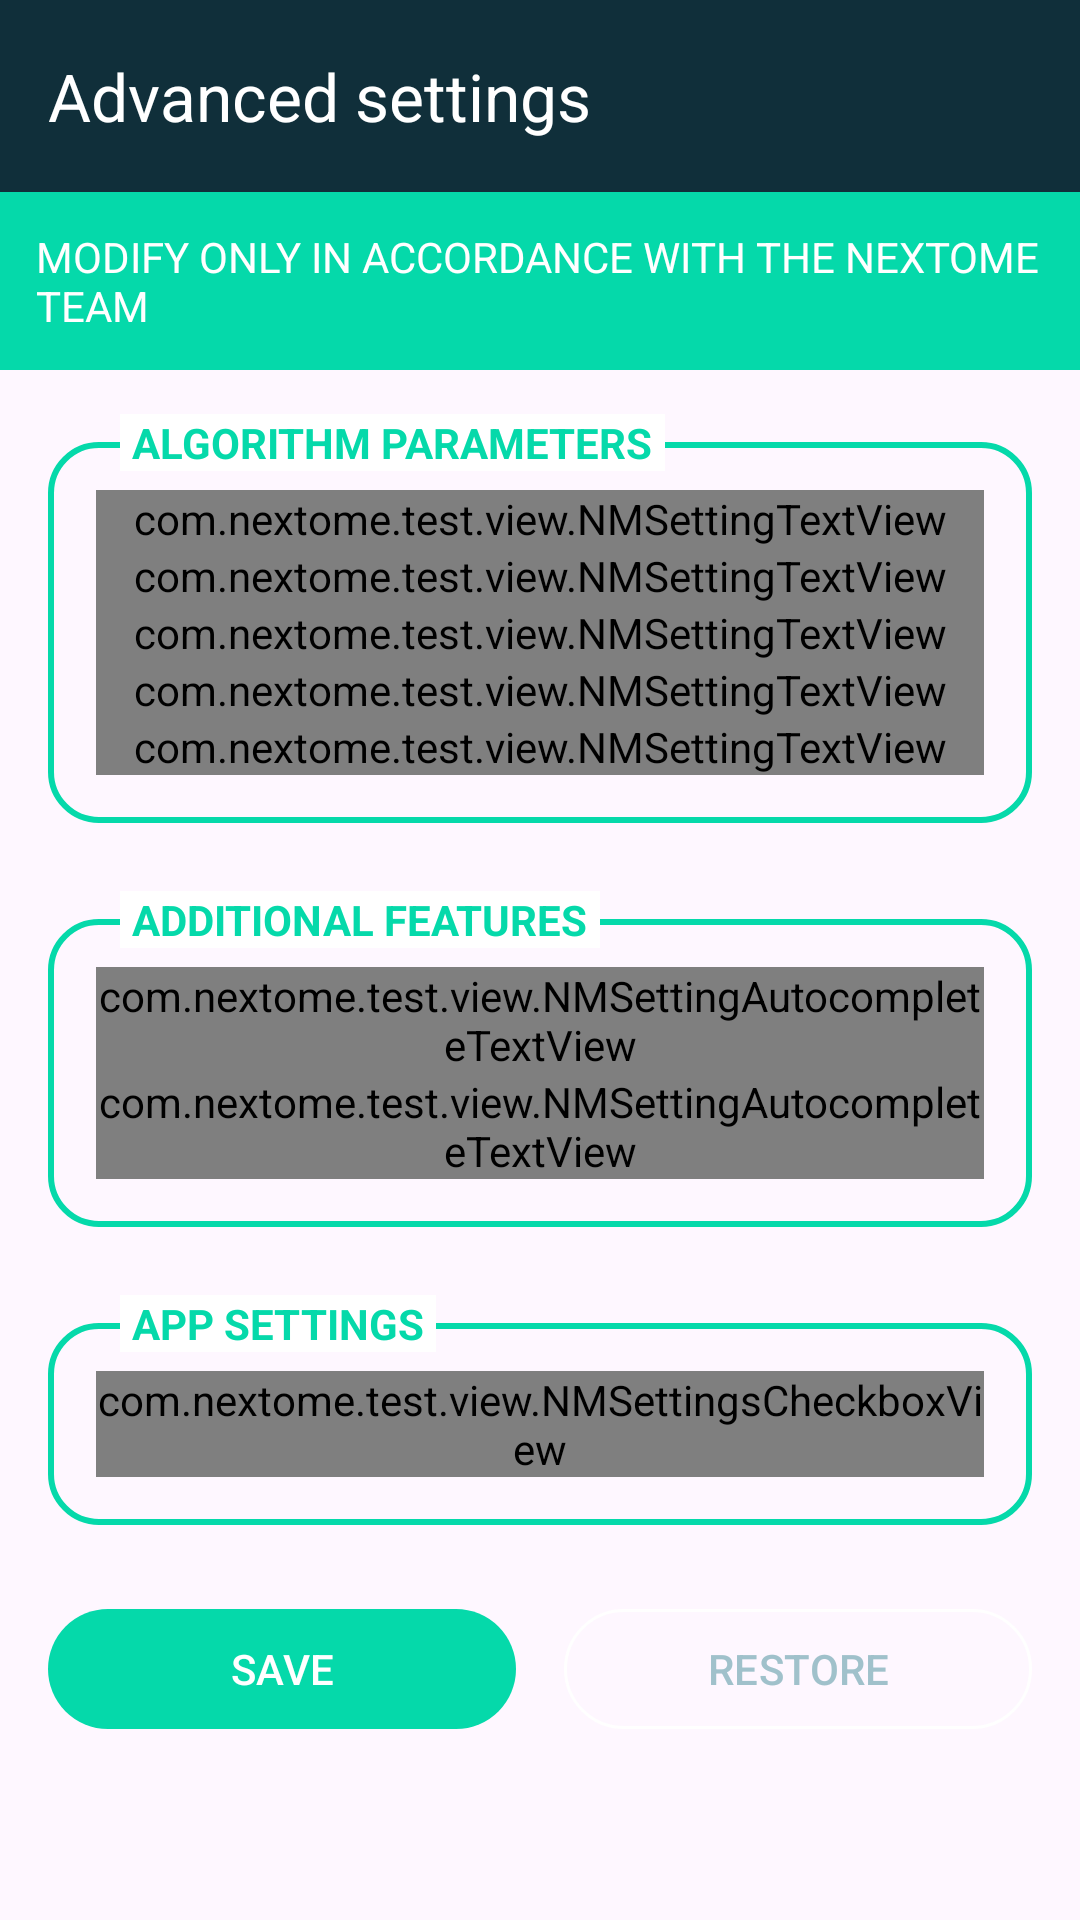

Here is an Android app screen rendered from its layout file. Give the layout XML and the strings, colors and styles it references.
<!-- AndroidManifest.xml: application theme AppThemeLight -->
<!-- res/layout/activity_settings.xml -->
<?xml version="1.0" encoding="utf-8"?>
<ScrollView
    xmlns:android="http://schemas.android.com/apk/res/android"
    xmlns:app="http://schemas.android.com/apk/res-auto"
    xmlns:nm="http://schemas.android.com/apk/res-auto"
    android:layout_width="match_parent"
    android:layout_height="match_parent">

    <androidx.constraintlayout.widget.ConstraintLayout
        android:layout_width="match_parent"
        android:layout_height="wrap_content">

        <TextView
            android:id="@+id/tipTextView"
            android:layout_width="match_parent"
            android:layout_height="wrap_content"
            android:background="@color/colorPrimary"
            android:padding="12dp"
            android:text="@string/settings_tip"
            android:textAllCaps="true"
            android:textColor="@color/white"
            app:layout_constraintEnd_toEndOf="parent"
            app:layout_constraintStart_toStartOf="parent"
            app:layout_constraintTop_toBottomOf="@+id/toolbar" />

        <LinearLayout
            android:id="@+id/algorithmLayout"
            android:layout_width="match_parent"
            android:layout_height="wrap_content"
            android:layout_marginStart="16dp"
            android:layout_marginTop="24dp"
            android:layout_marginEnd="16dp"
            android:background="@drawable/ic_layout_border"
            android:orientation="vertical"
            android:padding="16dp"
            app:layout_constraintEnd_toEndOf="parent"
            app:layout_constraintStart_toStartOf="parent"
            app:layout_constraintTop_toBottomOf="@+id/tipTextView">

            <com.nextome.test.view.NMSettingTextView
                android:id="@+id/scanPeriodSetting"
                android:layout_width="match_parent"
                android:layout_height="wrap_content"
                nm:labelName="@string/scan_period"/>

            <com.nextome.test.view.NMSettingTextView
                android:id="@+id/betweenScanPeriodSetting"
                android:layout_width="match_parent"
                android:layout_height="wrap_content"
                nm:labelName="@string/between_scan_period"/>

            <com.nextome.test.view.NMSettingTextView
                android:id="@+id/beaconListMaxSizeSetting"
                android:layout_width="match_parent"
                android:layout_height="wrap_content"
                nm:labelName="@string/beacon_list_max_size"/>

            <com.nextome.test.view.NMSettingTextView
                android:id="@+id/rssiSetting"
                android:layout_width="match_parent"
                android:layout_height="wrap_content"
                nm:negativeInt="true"
                nm:labelName="@string/beacon_rssi_threshold"/>

            <com.nextome.test.view.NMSettingTextView
                android:id="@+id/event_timeout_setting"
                android:layout_width="match_parent"
                android:layout_height="wrap_content"
                nm:labelName="@string/event_timeout"/>
        </LinearLayout>

        <LinearLayout
            android:id="@+id/functionalityLayout"
            android:layout_width="match_parent"
            android:layout_height="wrap_content"
            android:layout_marginStart="16dp"
            android:layout_marginTop="32dp"
            android:layout_marginEnd="16dp"
            android:background="@drawable/ic_layout_border"
            android:orientation="vertical"
            android:padding="16dp"
            app:layout_constraintEnd_toEndOf="parent"
            app:layout_constraintStart_toStartOf="parent"
            app:layout_constraintTop_toBottomOf="@+id/algorithmLayout">

            <com.nextome.test.view.NMSettingAutocompleteTextView
                android:id="@+id/sendAssetsSetting"
                android:layout_width="match_parent"
                android:layout_height="wrap_content"
                nm:autocompleteLabelName="@string/send_asset_beacons"/>

            <com.nextome.test.view.NMSettingAutocompleteTextView
                android:id="@+id/sendPositionsSetting"
                android:layout_width="match_parent"
                android:layout_height="wrap_content"
                nm:autocompleteLabelName="@string/send_positions"/>
        </LinearLayout>

        <LinearLayout
            android:id="@+id/appFunctionalityLayout"
            android:layout_width="match_parent"
            android:layout_height="wrap_content"
            android:layout_marginStart="16dp"
            android:layout_marginTop="32dp"
            android:layout_marginEnd="16dp"
            android:background="@drawable/ic_layout_border"
            android:orientation="vertical"
            android:padding="16dp"
            app:layout_constraintEnd_toEndOf="parent"
            app:layout_constraintStart_toStartOf="parent"
            app:layout_constraintTop_toBottomOf="@+id/functionalityLayout">

            <com.nextome.test.view.NMSettingsCheckboxView
                android:id="@+id/debugMode"
                nm:checkboxLabel="@string/settings_debugMode"
                nm:checkBoxDefaultValue="false"
                android:layout_width="match_parent"
                android:layout_height="wrap_content" />

        </LinearLayout>

        <TextView
            android:layout_width="wrap_content"
            android:layout_height="wrap_content"
            android:layout_marginStart="24dp"
            android:background="@color/white"
            android:paddingLeft="4dp"
            android:paddingRight="4dp"
            android:text="@string/settings_appSection"
            android:textAllCaps="true"
            android:textColor="@color/colorPrimary"
            android:textStyle="bold"
            app:layout_constraintBottom_toTopOf="@+id/appFunctionalityLayout"
            app:layout_constraintStart_toStartOf="@+id/appFunctionalityLayout"
            app:layout_constraintTop_toTopOf="@+id/appFunctionalityLayout" />
        <TextView
            android:layout_width="wrap_content"
            android:layout_height="wrap_content"
            android:layout_marginStart="24dp"
            android:background="@color/white"
            android:paddingLeft="4dp"
            android:paddingRight="4dp"
            android:text="Algorithm parameters"
            android:textAllCaps="true"
            android:textColor="@color/colorPrimary"
            android:textStyle="bold"
            app:layout_constraintBottom_toTopOf="@+id/algorithmLayout"
            app:layout_constraintStart_toStartOf="@+id/algorithmLayout"
            app:layout_constraintTop_toTopOf="@+id/algorithmLayout" />

        <TextView
            android:layout_width="wrap_content"
            android:layout_height="wrap_content"
            android:layout_marginStart="24dp"
            android:background="@color/white"
            android:paddingLeft="4dp"
            android:paddingRight="4dp"
            android:text="Algorithm parameters"
            android:textAllCaps="true"
            android:textColor="@color/colorPrimary"
            android:textStyle="bold"
            app:layout_constraintBottom_toTopOf="@+id/algorithmLayout"
            app:layout_constraintStart_toStartOf="@+id/algorithmLayout"
            app:layout_constraintTop_toTopOf="@+id/algorithmLayout" />

        <TextView
            android:layout_width="wrap_content"
            android:layout_height="wrap_content"
            android:layout_marginStart="24dp"
            android:background="@color/white"
            android:paddingLeft="4dp"
            android:paddingRight="4dp"
            android:text="Additional features"
            android:textAllCaps="true"
            android:textColor="@color/colorPrimary"
            android:textStyle="bold"
            app:layout_constraintBottom_toTopOf="@+id/functionalityLayout"
            app:layout_constraintStart_toStartOf="@+id/functionalityLayout"
            app:layout_constraintTop_toTopOf="@+id/functionalityLayout" />

        <com.google.android.material.button.MaterialButton
            android:id="@+id/saveButton"
            style="@style/Widget.Material3.Button"
            android:layout_width="0dp"
            android:layout_height="wrap_content"
            android:layout_marginStart="16dp"
            android:layout_marginTop="24dp"
            android:layout_marginEnd="8dp"
            android:layout_marginBottom="32dp"
            android:text="@string/save"
            android:textAllCaps="true"
            app:layout_constraintBottom_toBottomOf="parent"
            app:layout_constraintEnd_toStartOf="@+id/restoreButton"
            app:layout_constraintHorizontal_bias="0.5"
            app:layout_constraintStart_toStartOf="parent"
            app:layout_constraintTop_toBottomOf="@+id/appFunctionalityLayout" />

        <com.google.android.material.button.MaterialButton
            android:id="@+id/restoreButton"
            style="@style/Widget.Material3.Button.OutlinedButton"
            android:layout_width="0dp"
            android:layout_height="wrap_content"
            android:layout_marginStart="8dp"
            android:layout_marginEnd="16dp"
            android:text="@string/restore"
            android:textAllCaps="true"
            android:textColor="@color/blu_inactive"
            app:layout_constraintBottom_toBottomOf="@+id/saveButton"
            app:layout_constraintEnd_toEndOf="parent"
            app:layout_constraintHorizontal_bias="0.5"
            app:layout_constraintStart_toEndOf="@+id/saveButton"
            app:layout_constraintTop_toTopOf="@+id/saveButton"
            app:strokeColor="@color/white" />

        <com.google.android.material.appbar.MaterialToolbar
            android:id="@+id/toolbar"
            android:layout_width="match_parent"
            android:layout_height="wrap_content"
            android:background="@color/colorAccent"
            app:titleTextColor="@color/white"
            app:title="@string/settings_title"
            app:navigationIcon="@drawable/baseline_arrow_back_24"
            app:layout_constraintStart_toStartOf="parent"
            app:layout_constraintTop_toTopOf="parent"
            />
    </androidx.constraintlayout.widget.ConstraintLayout>
</ScrollView>
<!-- resources referenced by this layout -->
<resources>
  <color name="blu_inactive">#A0C1CB</color>
  <color name="colorAccent">#102f3a</color>
  <color name="colorPrimary">#05d9aa</color>
  <color name="white">#ffffff</color>
  <!-- drawable ic_layout_border (drawable) -->
  <?xml version="1.0" encoding="utf-8"?>
  <shape xmlns:android="http://schemas.android.com/apk/res/android"
      android:shape="rectangle">
      <stroke
          android:width="2dip"
          android:color="@color/colorPrimary" />
      <corners
          android:radius="16dp"/>
  </shape>
  <string name="beacon_list_max_size">Beacon list max size</string>
  <string name="beacon_rssi_threshold">RSSI Threshold</string>
  <string name="between_scan_period">Between Scan Period</string>
  <string name="event_timeout">Time out for events (millis)</string>
  <string name="restore">Restore</string>
  <string name="save">Save</string>
  <string name="scan_period">Scan period</string>
  <string name="send_asset_beacons">Send asset beacon to server</string>
  <string name="send_positions">Send position to server</string>
  <string name="settings_appSection">App settings</string>
  <string name="settings_debugMode">Debug mode</string>
  <string name="settings_tip">Modify only in accordance with the Nextome team</string>
  <string name="settings_title">Advanced settings</string>
  <style name="AppThemeLight" parent="Theme.Material3.Light.NoActionBar">
          
          <item name="colorPrimary">@color/colorPrimary</item>
          <item name="colorPrimaryDark">@color/colorPrimaryDark</item>
          <item name="colorAccent">@color/colorAccent</item>
      </style>
  <color name="colorPrimaryDark">#0B2129</color>
</resources>
